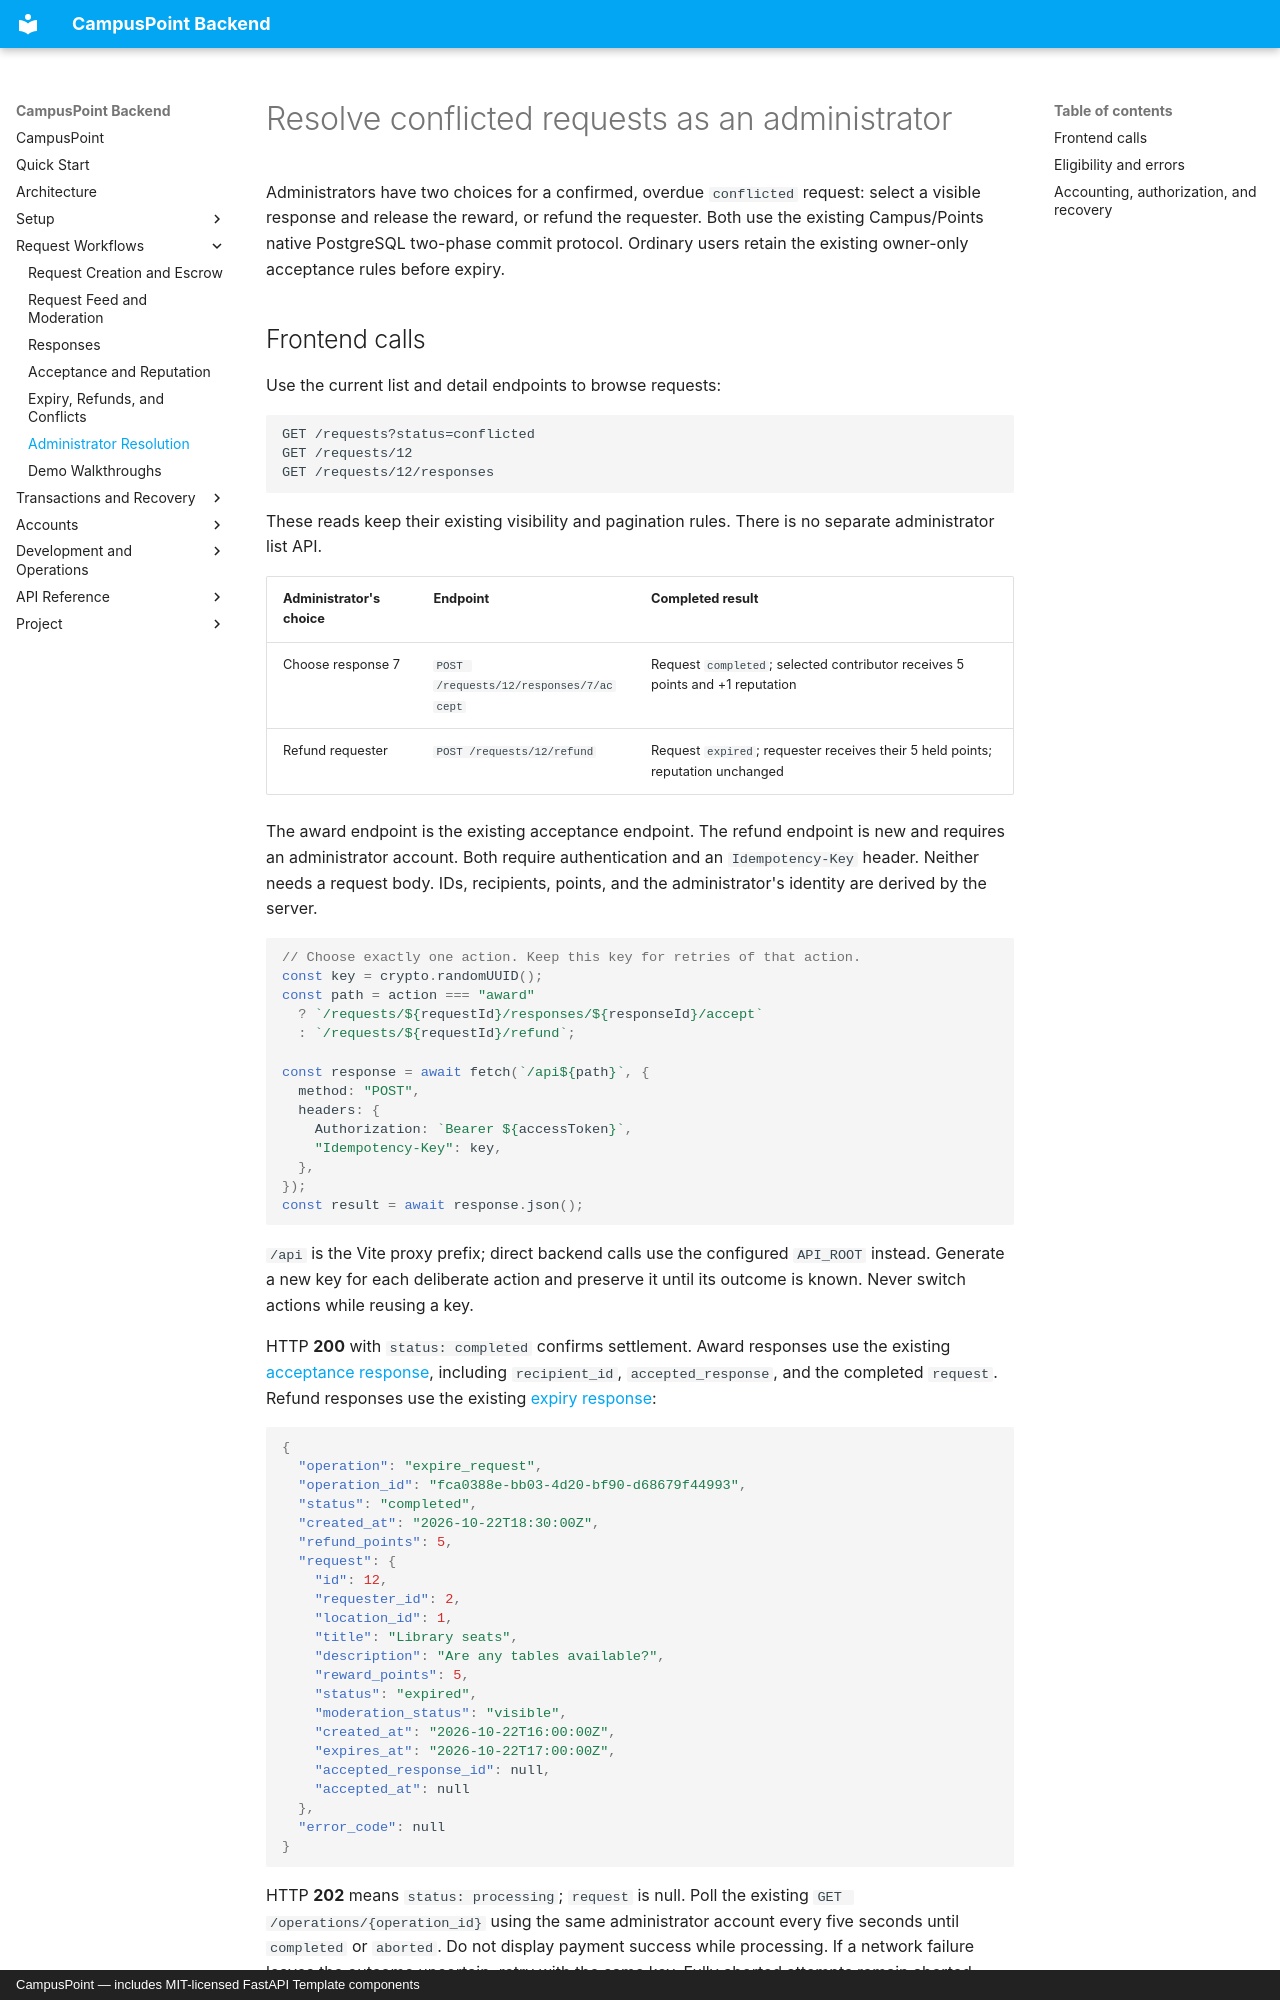

repository: aliahhmad/campus_point_rit_backend · page: development/conflict-resolution/index.html · generator: mkdocs · copyright: CampusPoint — includes MIT-licensed FastAPI Template components

# Resolve conflicted requests as an administrator

Administrators have two choices for a confirmed, overdue `conflicted` request:
select a visible response and release the reward, or refund the requester.
Both use the existing Campus/Points native PostgreSQL two-phase commit protocol.
Ordinary users retain the existing owner-only acceptance rules before expiry.

## Frontend calls

Use the current list and detail endpoints to browse requests:

```http
GET /requests?status=conflicted
GET /requests/12
GET /requests/12/responses
```

These reads keep their existing visibility and pagination rules. There is no
separate administrator list API.

| Administrator's choice | Endpoint | Completed result |
| --- | --- | --- |
| Choose response 7 | `POST /requests/12/responses/7/accept` | Request `completed`; selected contributor receives 5 points and +1 reputation |
| Refund requester | `POST /requests/12/refund` | Request `expired`; requester receives their 5 held points; reputation unchanged |

The award endpoint is the existing acceptance endpoint. The refund endpoint is
new and requires an administrator account. Both require authentication and an
`Idempotency-Key` header. Neither needs a request body. IDs, recipients, points,
and the administrator's identity are derived by the server.

```js
// Choose exactly one action. Keep this key for retries of that action.
const key = crypto.randomUUID();
const path = action === "award"
  ? `/requests/${requestId}/responses/${responseId}/accept`
  : `/requests/${requestId}/refund`;

const response = await fetch(`/api${path}`, {
  method: "POST",
  headers: {
    Authorization: `Bearer ${accessToken}`,
    "Idempotency-Key": key,
  },
});
const result = await response.json();
```

`/api` is the Vite proxy prefix; direct backend calls use the configured
`API_ROOT` instead. Generate a new key for each deliberate action and preserve
it until its outcome is known. Never switch actions while reusing a key.

HTTP **200** with `status: completed` confirms settlement. Award responses use
the existing [acceptance response](acceptance.md), including `recipient_id`,
`accepted_response`, and the completed `request`. Refund responses use the
existing [expiry response](expiration.md):

```json
{
  "operation": "expire_request",
  "operation_id": "fca0388e-bb03-4d20-bf90-d68679f44993",
  "status": "completed",
  "created_at": "2026-10-22T18:30:00Z",
  "refund_points": 5,
  "request": {
    "id": 12,
    "requester_id": 2,
    "location_id": 1,
    "title": "Library seats",
    "description": "Are any tables available?",
    "reward_points": 5,
    "status": "expired",
    "moderation_status": "visible",
    "created_at": "2026-10-22T16:00:00Z",
    "expires_at": "2026-10-22T17:00:00Z",
    "accepted_response_id": null,
    "accepted_at": null
  },
  "error_code": null
}
```

HTTP **202** means `status: processing`; `request` is null. Poll the existing
`GET /operations/{operation_id}` using the same administrator account every
five seconds until `completed` or `aborted`. Do not display payment success
while processing. If a network failure leaves the outcome uncertain, retry
with the same key. Fully aborted attempts remain aborted; after fixing the
cause, a new attempt requires a new key.
